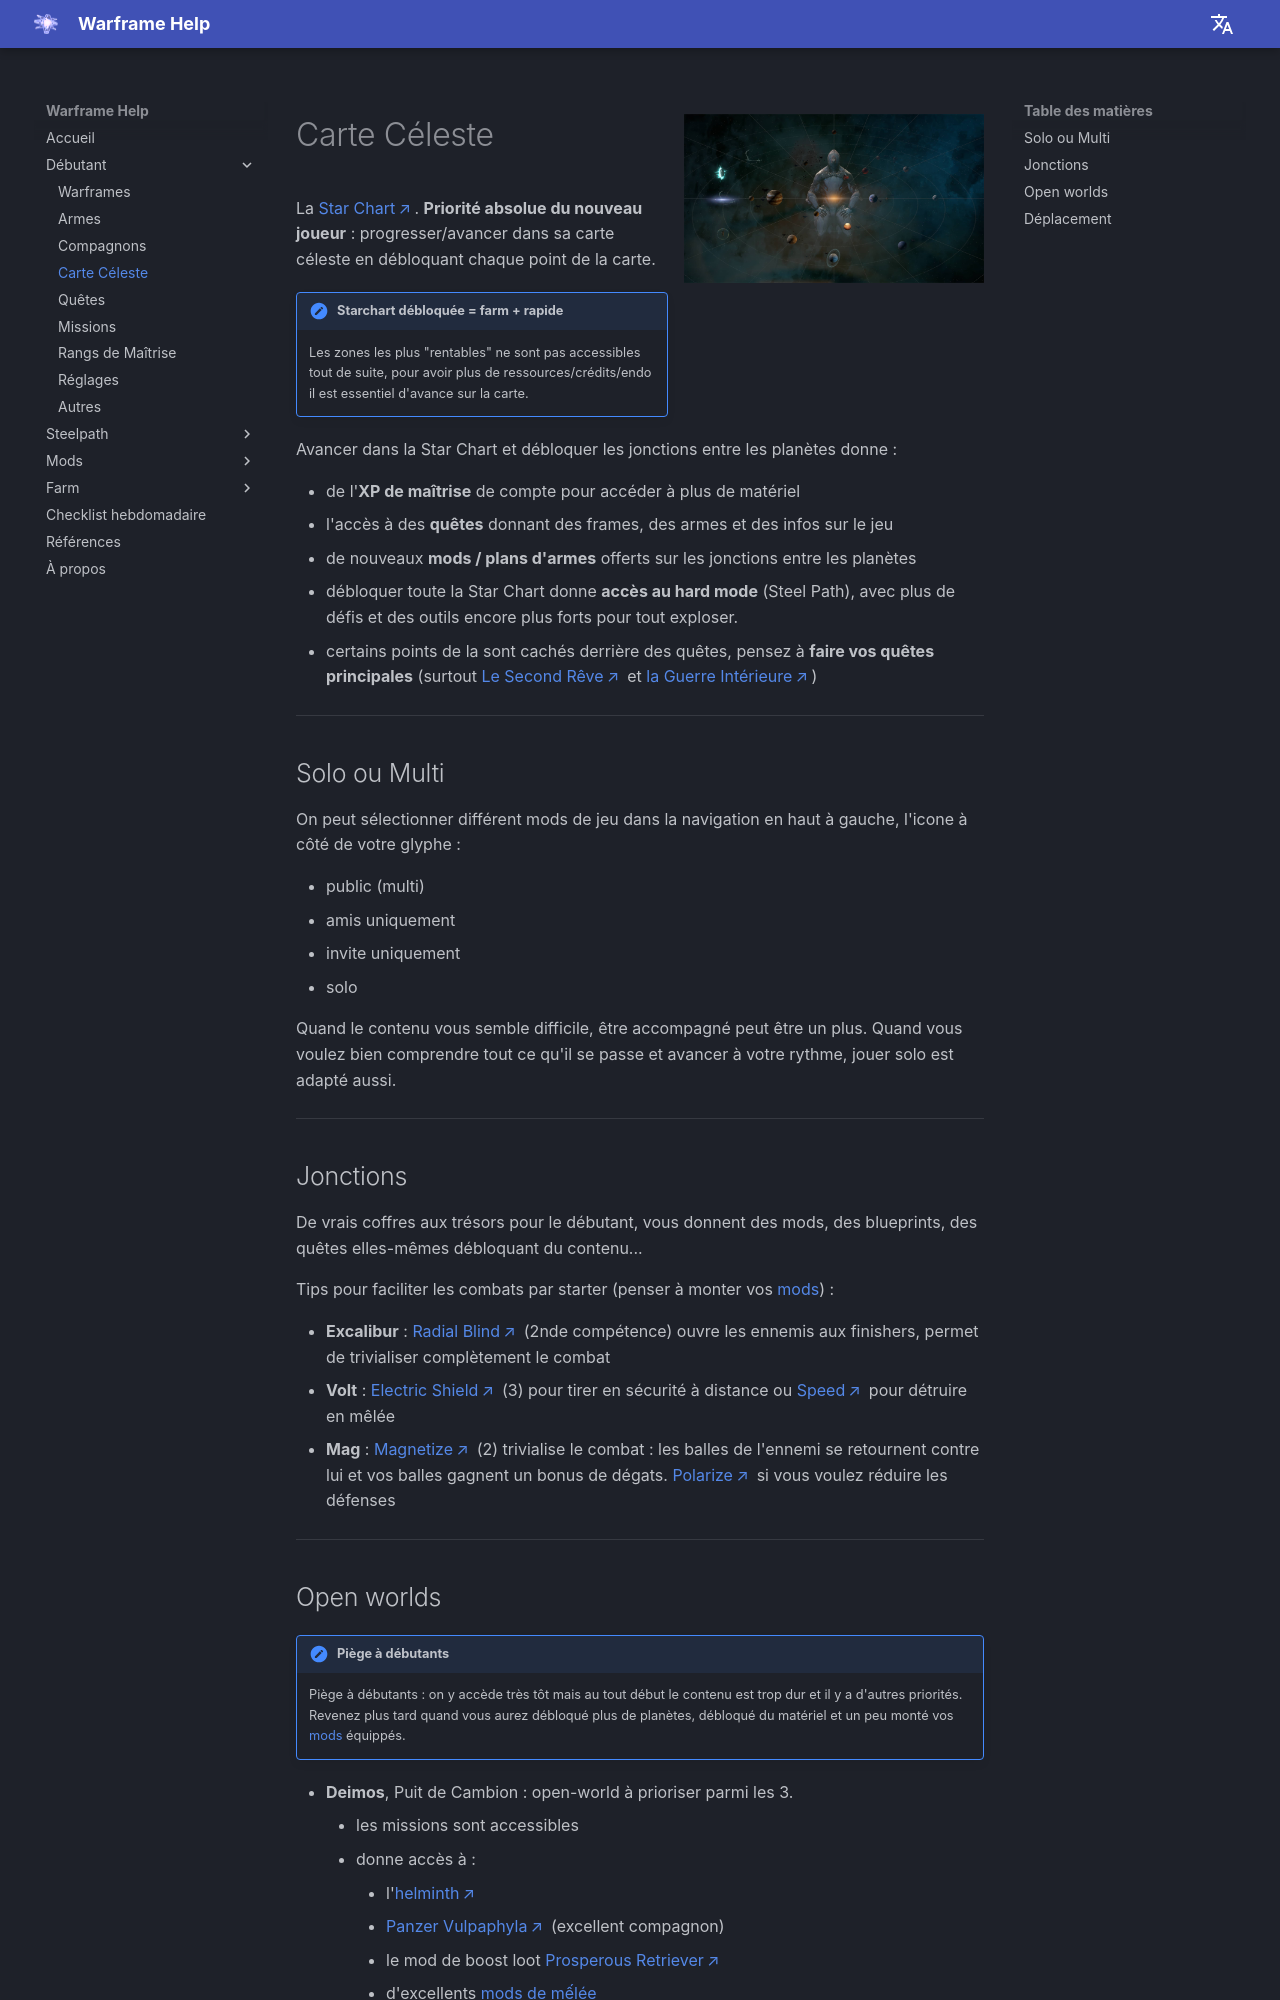

repository: mijkami/warframe_help · page: beginner/starchart/index.html · generator: mkdocs

![Star Chart](../assets/beginner/Star_Chart.png){ width="300" align=right }

# Carte Céleste

La [Star Chart](https://wiki.warframe.com/w/Star_Chart). **Priorité absolue du nouveau joueur** : progresser/avancer dans sa carte céleste en débloquant chaque point de la carte.

!!! note "Starchart débloquée = farm + rapide"
    Les zones les plus "rentables" ne sont pas accessibles tout de suite, pour avoir plus de ressources/crédits/endo il est essentiel d'avance sur la carte.

Avancer dans la Star Chart et débloquer les jonctions entre les planètes donne :

- de l'**XP de maîtrise** de compte pour accéder à plus de matériel
- l'accès à des **quêtes** donnant des frames, des armes et des infos sur le jeu
- de nouveaux **mods / plans d'armes** offerts sur les jonctions entre les planètes
- débloquer toute la Star Chart donne **accès au hard mode** (Steel Path), avec plus de défis et des outils encore plus forts pour tout exploser.
- certains points de la sont cachés derrière des quêtes, pensez à **faire vos quêtes principales** (surtout [Le Second Rêve](https://wiki.warframe.com/w/The_Second_Dream) et [la Guerre Intérieure](https://wiki.warframe.com/w/The_War_Within))

-----------------

## Solo ou Multi
On peut sélectionner différent mods de jeu dans la navigation en haut à gauche, l'icone à côté de votre glyphe : 

- public (multi)
- amis uniquement
- invite uniquement
- solo

Quand le contenu vous semble difficile, être accompagné peut être un plus.
Quand vous voulez bien comprendre tout ce qu'il se passe et avancer à votre rythme, jouer solo est adapté aussi.

-----------------

## Jonctions
De vrais coffres aux trésors pour le débutant, vous donnent des mods, des blueprints, des quêtes elles-mêmes débloquant du contenu...

Tips pour faciliter les combats par starter (penser à monter vos [mods](../mods/index.md)) :

- __Excalibur__ : [Radial Blind](https://wiki.warframe.com/w/Radial_Blind) (2nde compétence) ouvre les ennemis aux finishers, permet de trivialiser complètement le combat
- __Volt__ : [Electric Shield](https://wiki.warframe.com/w/Electric_Shield) (3) pour tirer en sécurité à distance ou [Speed](https://wiki.warframe.com/w/Speed) pour détruire en mêlée
- __Mag__ : [Magnetize](https://wiki.warframe.com/w/Magnetize) (2) trivialise le combat : les balles de l'ennemi se retournent contre lui et vos balles gagnent un bonus de dégats. [Polarize](https://wiki.warframe.com/w/Polarize) si vous voulez réduire les défenses

-----------------
